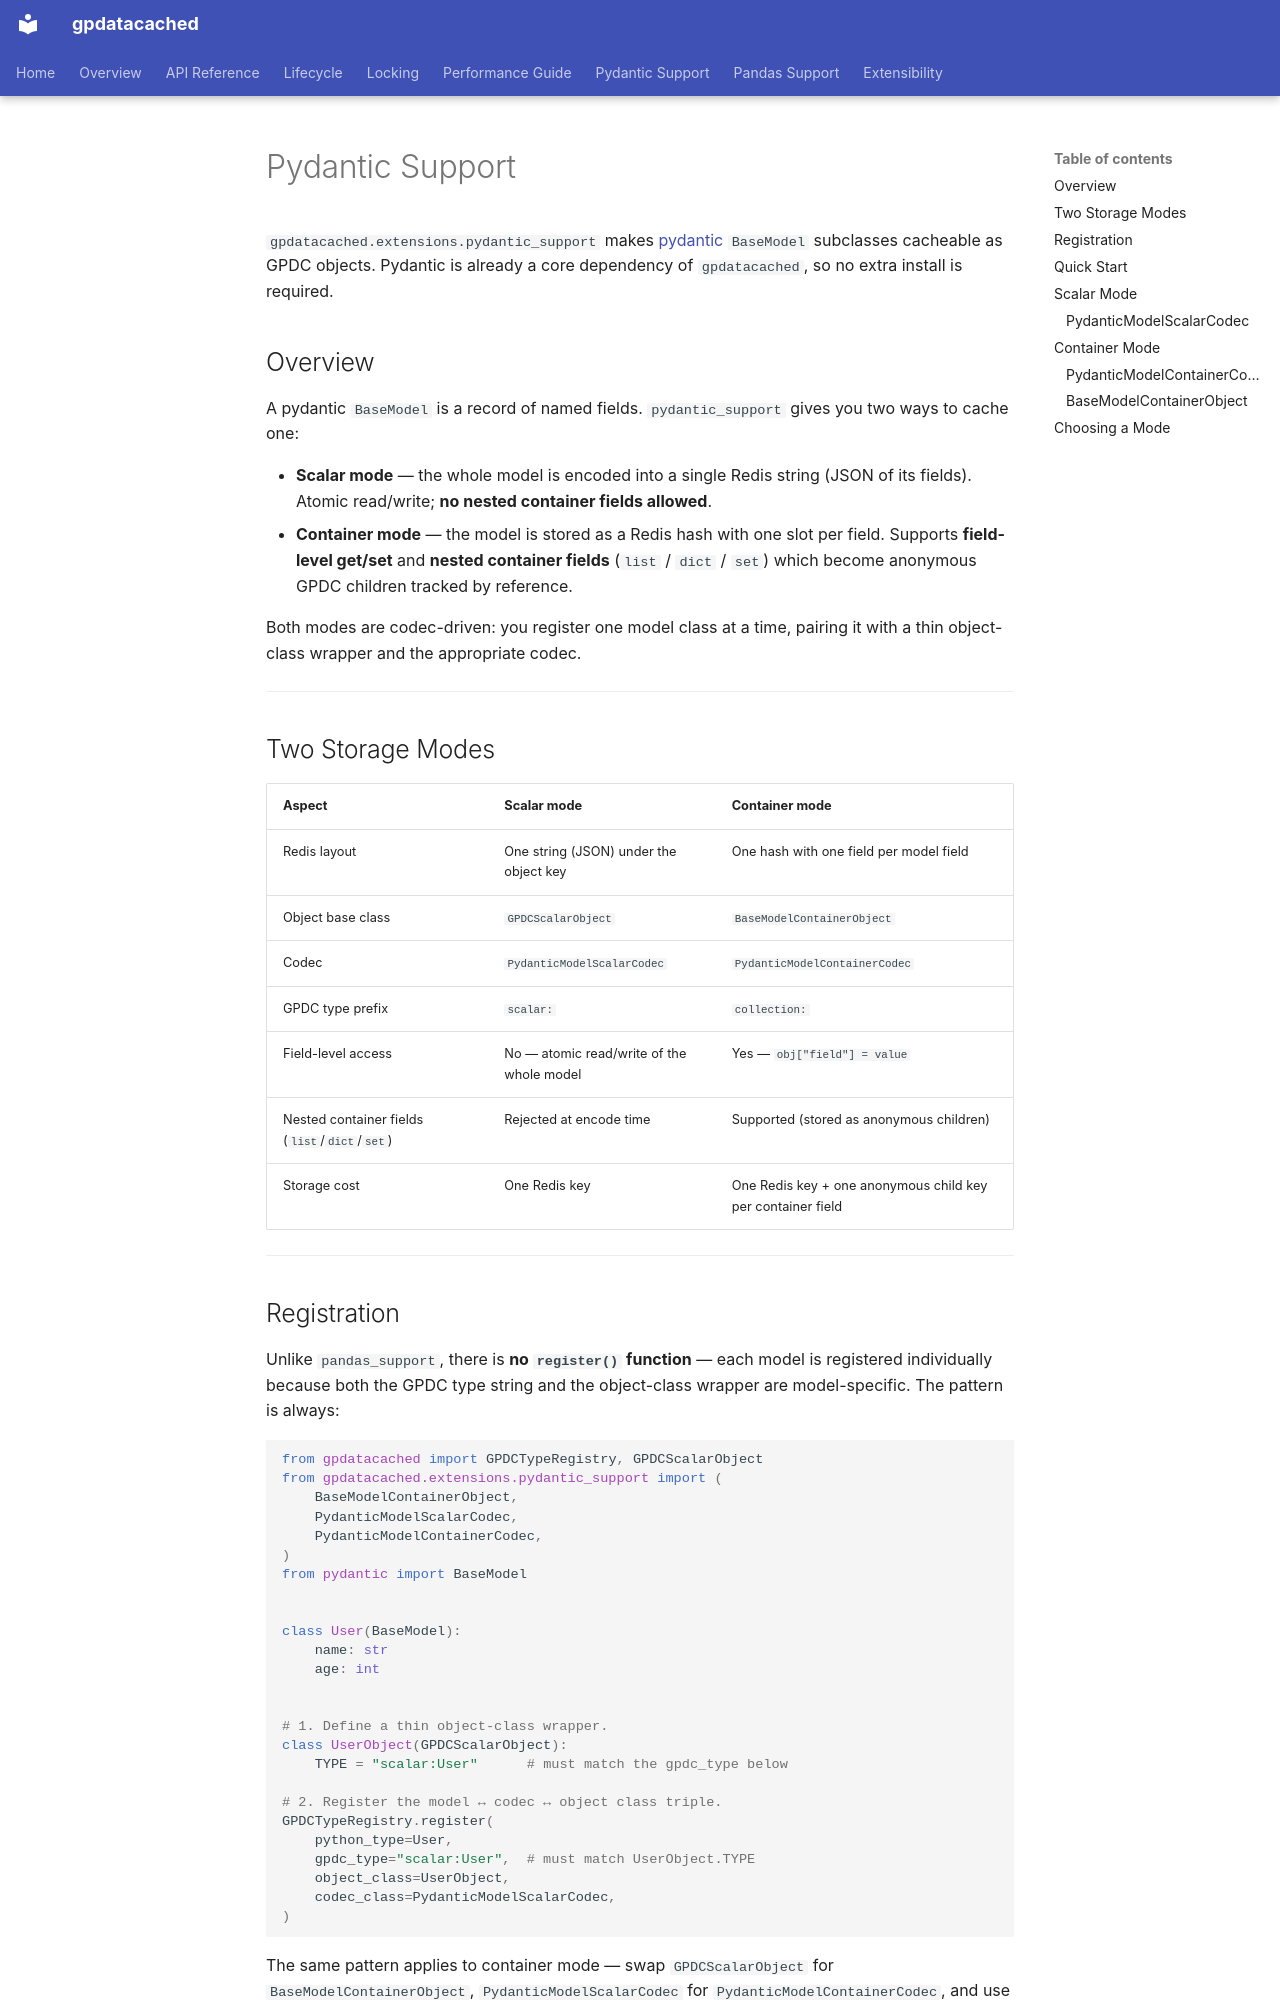

repository: LinnetCodes/gpdatacached · page: en/pydantic-support/index.html · generator: mkdocs

# Pydantic Support

`gpdatacached.extensions.pydantic_support` makes [pydantic](https://docs.pydantic.dev/) `BaseModel` subclasses cacheable as GPDC objects. Pydantic is already a core dependency of `gpdatacached`, so no extra install is required.

## Overview

A pydantic `BaseModel` is a record of named fields. `pydantic_support` gives you two ways to cache one:

- **Scalar mode** — the whole model is encoded into a single Redis string (JSON of its fields). Atomic read/write; **no nested container fields allowed**.
- **Container mode** — the model is stored as a Redis hash with one slot per field. Supports **field-level get/set** and **nested container fields** (`list` / `dict` / `set`) which become anonymous GPDC children tracked by reference.

Both modes are codec-driven: you register one model class at a time, pairing it with a thin object-class wrapper and the appropriate codec.

---

## Two Storage Modes

| Aspect | Scalar mode | Container mode |
|---|---|---|
| Redis layout | One string (JSON) under the object key | One hash with one field per model field |
| Object base class | `GPDCScalarObject` | `BaseModelContainerObject` |
| Codec | `PydanticModelScalarCodec` | `PydanticModelContainerCodec` |
| GPDC type prefix | `scalar:` | `collection:` |
| Field-level access | No — atomic read/write of the whole model | Yes — `obj["field"] = value` |
| Nested container fields (`list`/`dict`/`set`) | Rejected at encode time | Supported (stored as anonymous children) |
| Storage cost | One Redis key | One Redis key + one anonymous child key per container field |

---

## Registration

Unlike `pandas_support`, there is **no `register()` function** — each model is registered individually because both the GPDC type string and the object-class wrapper are model-specific. The pattern is always:

```python
from gpdatacached import GPDCTypeRegistry, GPDCScalarObject
from gpdatacached.extensions.pydantic_support import (
    BaseModelContainerObject,
    PydanticModelScalarCodec,
    PydanticModelContainerCodec,
)
from pydantic import BaseModel


class User(BaseModel):
    name: str
    age: int


# 1. Define a thin object-class wrapper.
class UserObject(GPDCScalarObject):
    TYPE = "scalar:User"      # must match the gpdc_type below

# 2. Register the model ↔ codec ↔ object class triple.
GPDCTypeRegistry.register(
    python_type=User,
    gpdc_type="scalar:User",  # must match UserObject.TYPE
    object_class=UserObject,
    codec_class=PydanticModelScalarCodec,
)
```

The same pattern applies to container mode — swap `GPDCScalarObject` for `BaseModelContainerObject`, `PydanticModelScalarCodec` for `PydanticModelContainerCodec`, and use a `collection:` prefix.

> The GPDC type string must be unique per model. A common convention is `scalar:{ClassName}` / `collection:{ClassName}`.

---
